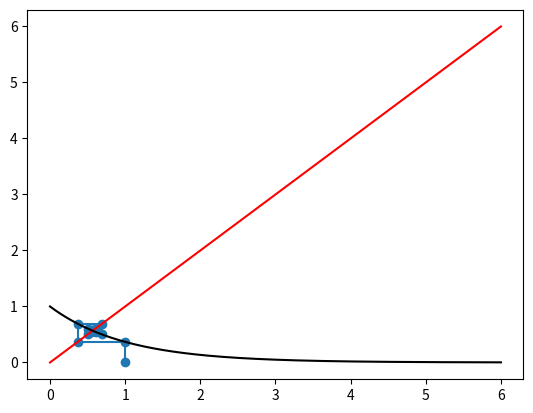

Write the Python code that produced this figure.
#!/usr/bin/env python3
# -*- coding: utf-8 -*-
"""
Created on Tue Sep 26 16:26:48 2023

[redacted]
"""
import numpy as np
from matplotlib import pyplot as plt
    
# Cobweb algorithm 
# The goal is to investigate the trend of the sequence 

# Make a function of the function 

    
def g(v):
    Loan = np.exp(-v)
    return Loan

# Make storage for the cobwebs 
f0 = 1
nmax = 25 # number of iternation 

x = np.zeros(2*nmax) 
y = np.zeros(2*nmax)


# 3 Starting point 
# for f0 = 50000, the horizontal value is 50000, and vertical value is 0 
x[0] = f0
x[1] = f0
y[0] = 0
y[1] = g(f0)


for n in range(1, nmax):
    idx = 2*(n-1)+1 #index of previous yvalue 
    v = y[idx] #previous values 
    x[2*n] = v
    y[2*n] = v
    print(x[n], y[n])
    # 
    x[2*n +1] = v
    y[2*n +1] = g(v)
    print(x[n], y[n])

fig,ax = plt.subplots()
ax.plot(x,y,marker = "o")
# Draw lines 
line1 = np.linspace(0, 6*f0, 500)
ax.plot(line1, line1, color = "red")
ax.plot(line1, g(line1), color = "black")